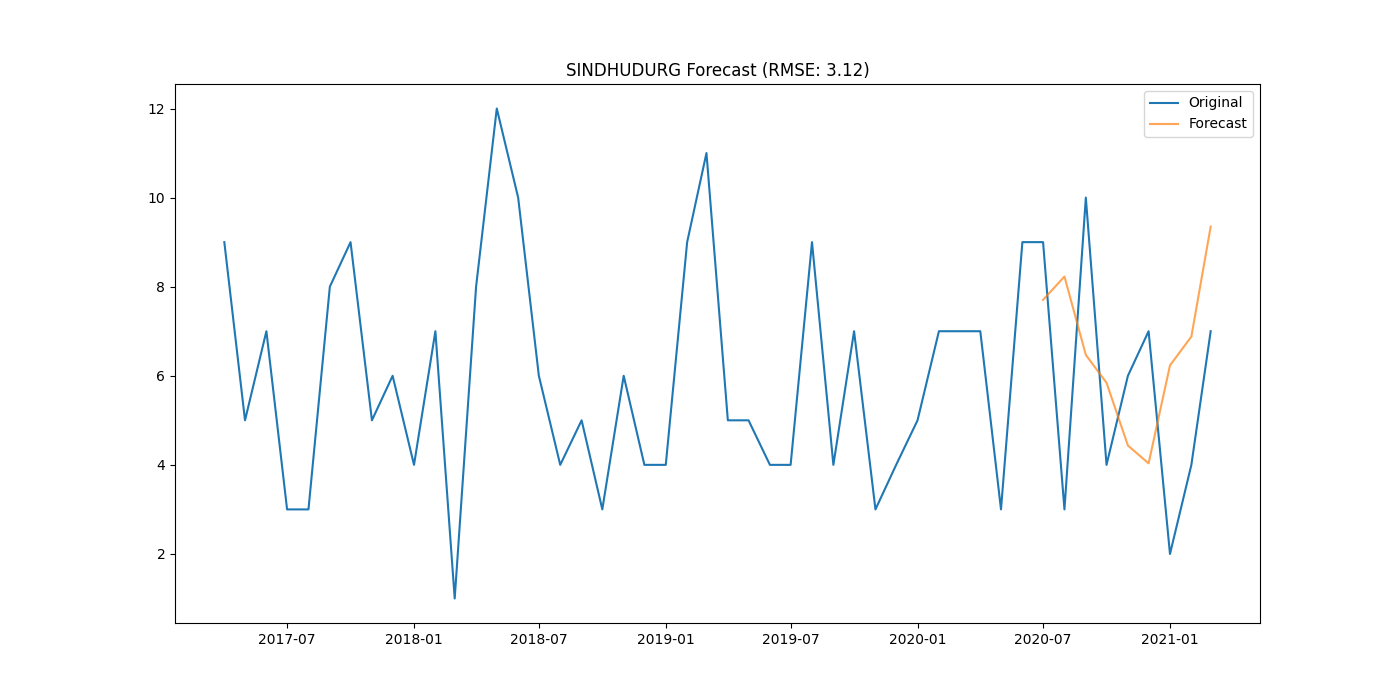

The file beside this chart, header and first rows:
district, date, actual, forecast
SINDHUDURG, 2020-07-01, 9.0, 7.704
SINDHUDURG, 2020-08-01, 3.0, 8.228
SINDHUDURG, 2020-09-01, 10.0, 6.468
SINDHUDURG, 2020-10-01, 4.0, 5.843
SINDHUDURG, 2020-11-01, 6.0, 4.434
SINDHUDURG, 2020-12-01, 7.0, 4.034
SINDHUDURG, 2021-01-01, 2.0, 6.233
SINDHUDURG, 2021-02-01, 4.0, 6.881
SINDHUDURG, 2021-03-01, 7.0, 9.349
